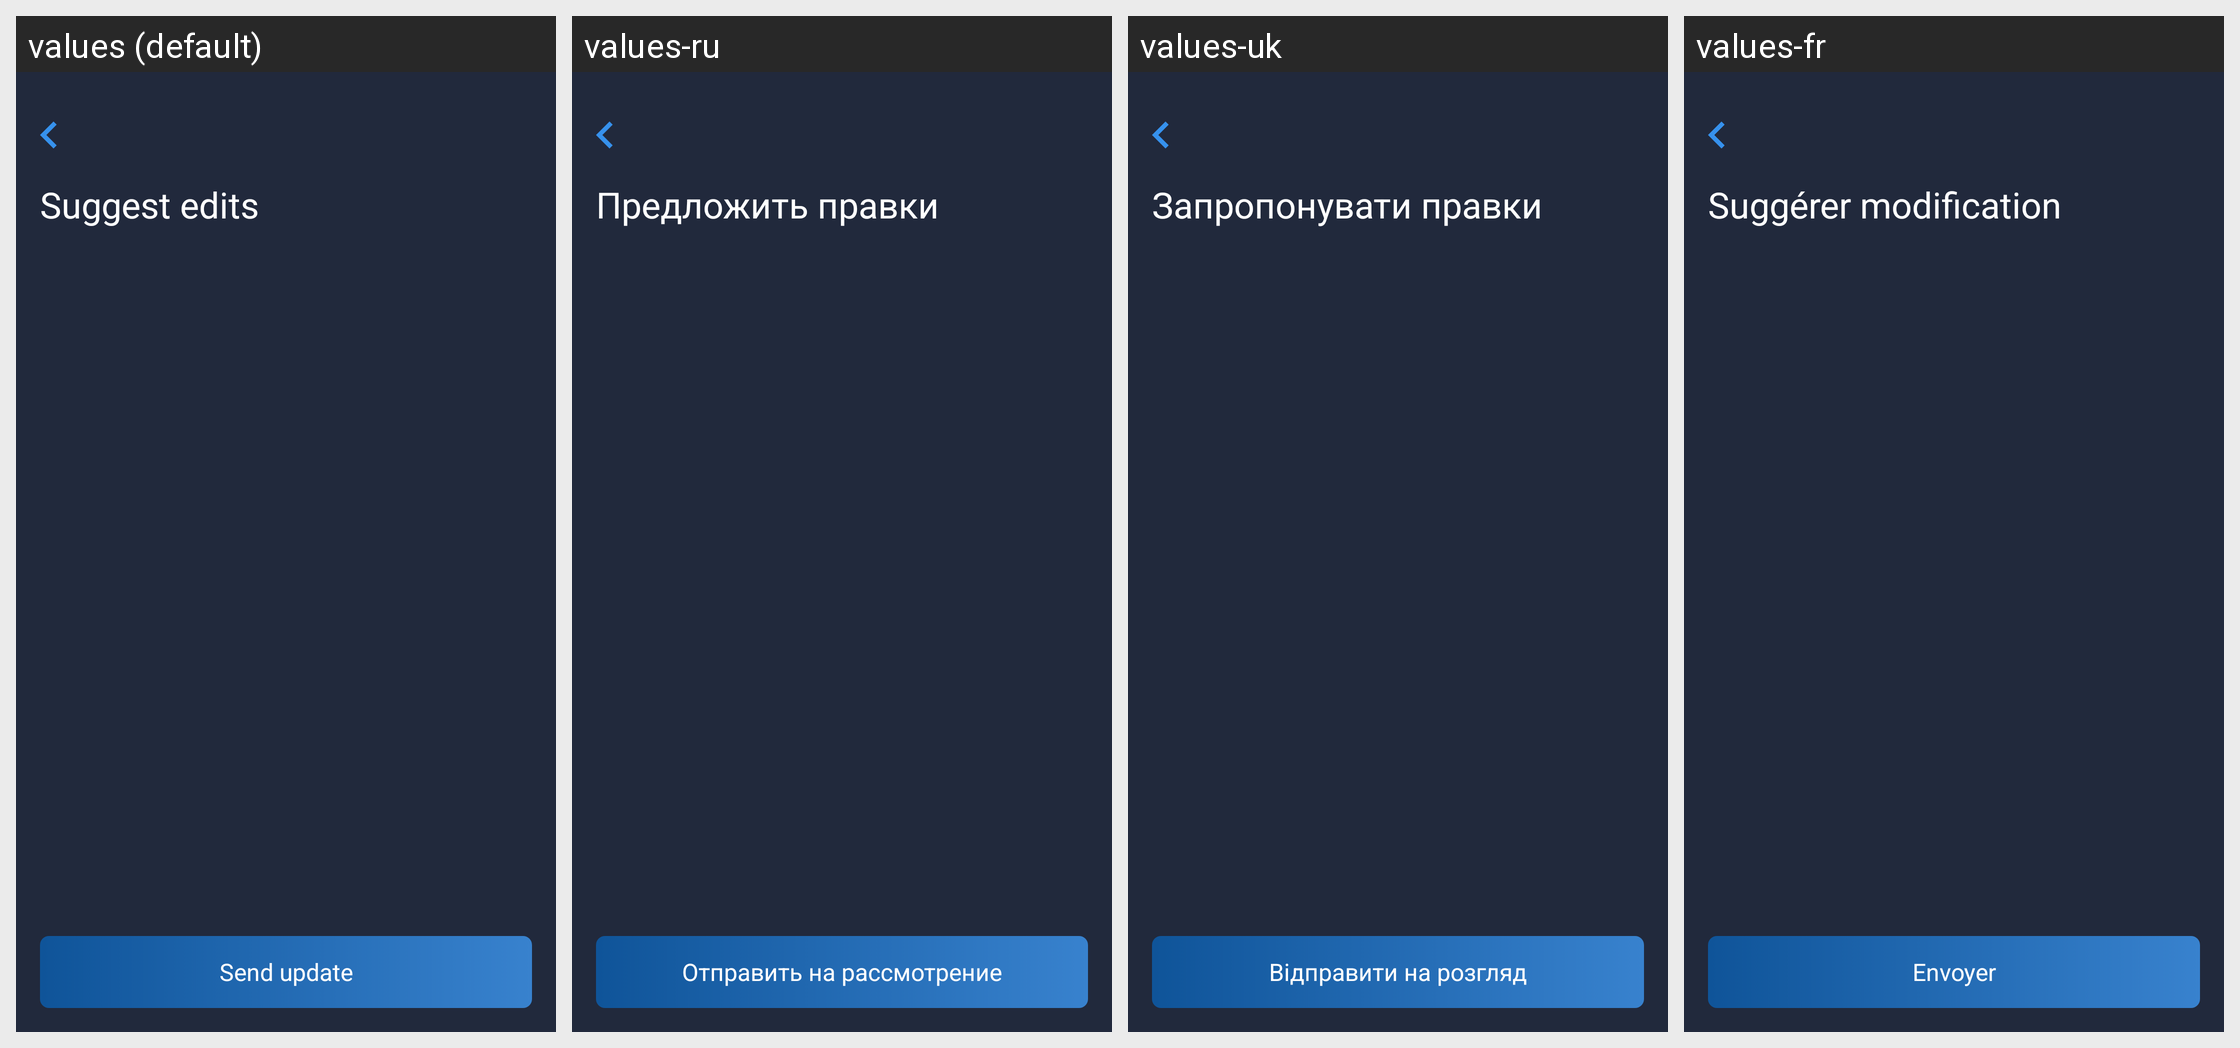

This grid shows one Android layout under several languages. Give, for every string resource on the screen, its name, the default text and each shown locale's text.
Android screen res/layout/activity_report_place_details.xml rendered under 4 locales, left to right: values (default), values-ru, values-uk, values-fr. Device: Nexus 5 (rendered at 1080×1920; each locale shown at half size, 540×960, under a caption strip naming it); theme AppTheme.
Strings drawn on this screen, with the default value and each locale's value (text and hints the layout hard-codes, and strings that could not be matched under every locale, appear in the picture but are not listed):

suggest_edits
  values: Suggest edits
  values-ru: Предложить правки
  values-uk: Запропонувати правки
  values-fr: Suggérer modification

send_update
  values: Send update
  values-ru: Отправить на рассмотрение
  values-uk: Відправити на розгляд
  values-fr: Envoyer
